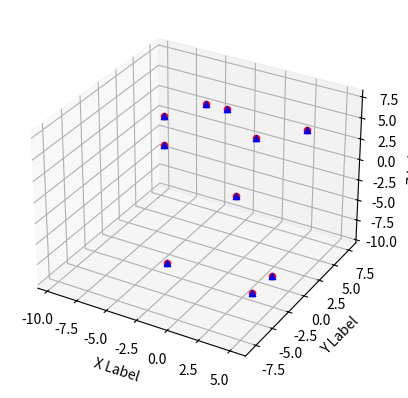
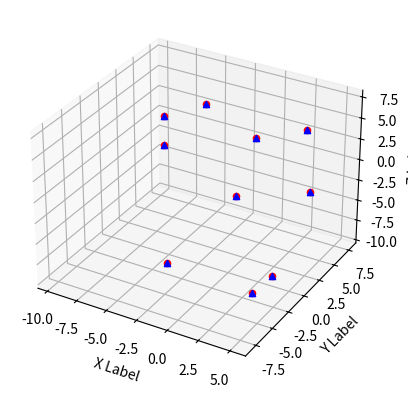
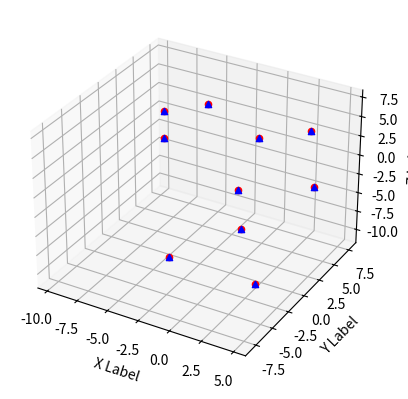
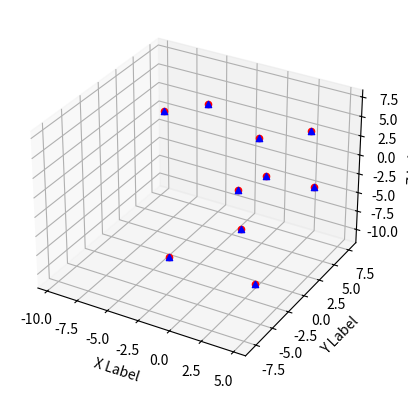
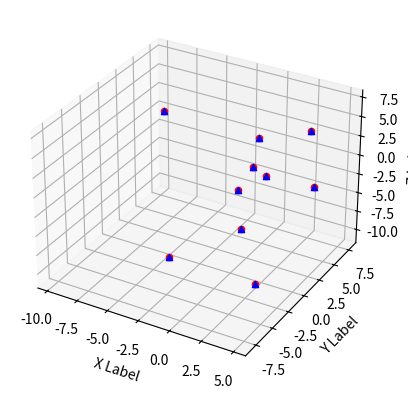
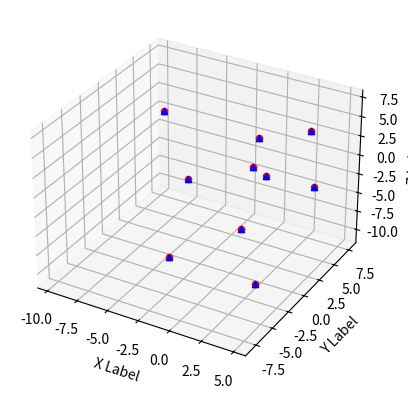
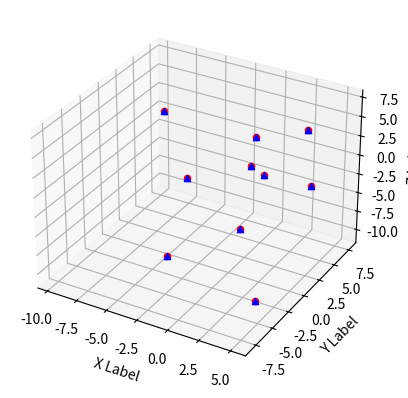
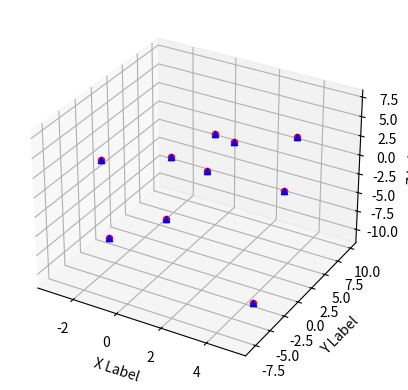
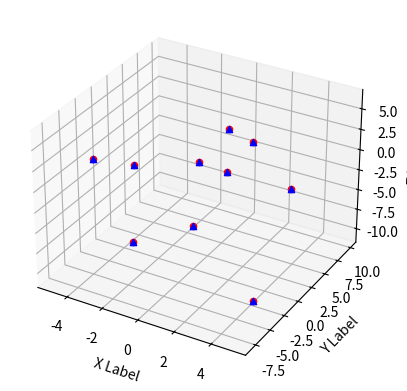
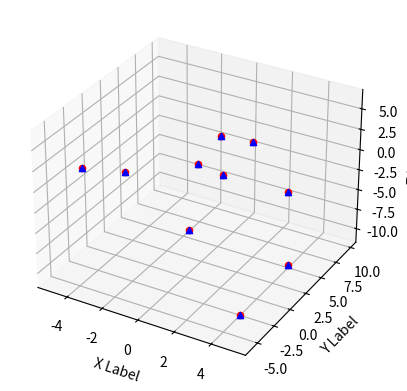
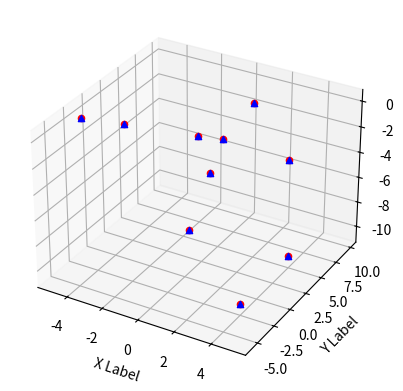
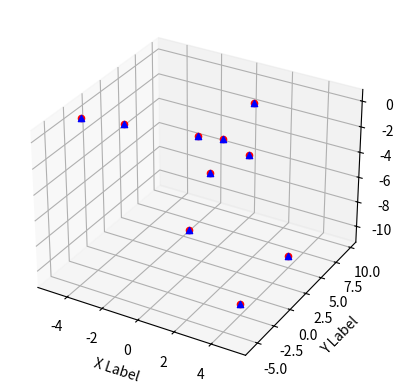
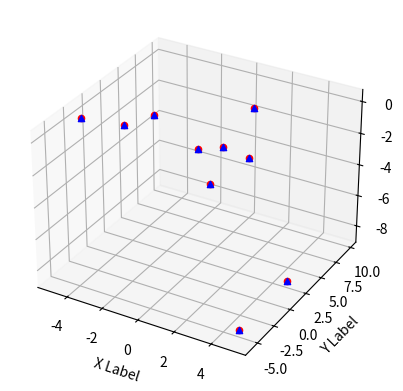
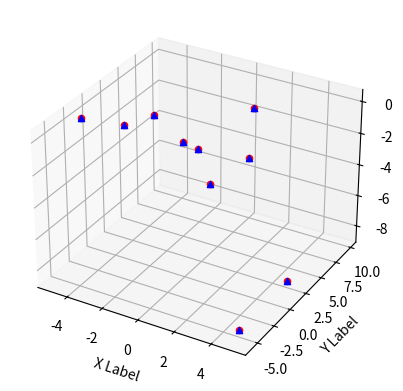
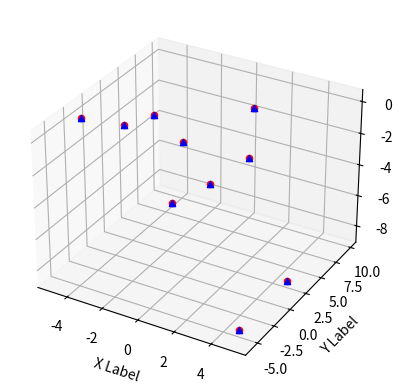
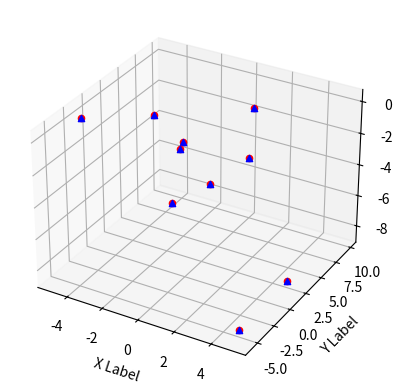

These charts were generated, in order, by the following Python code:
import random
import math  # cos() for Rastrigin
import copy  # array-copying convenience
import sys  # max float


from mpl_toolkits.mplot3d import Axes3D
import matplotlib.pyplot as plt
import numpy as np




def show_vector(vector):
    for i in range(len(vector)):
        if i % 8 == 0:  # 8 columns
            print("\n", end="")
        if vector[i] >= 0.0:
            print(' ', end="")
        print("%.4f" % vector[i], end="")  # 4 decimals
        print(" ", end="")
    print("\n")


#Berechnung der Abweichung reduziert auf eine Dimension
#f(xi) = 10*1(Anzahl Dimensionen) + ((xi*xi)-(10*cos(2*pi*xi)))
#f(xi) = err
def error(position):
    err = 0.0
    for i in range(len(position)):
        xi = position[i]
        err += (xi * xi) - (10 * math.cos(2 * math.pi * xi)) + 10
    return err

#Defintion eines Partikels
#Jeder Partikel kann sich an seine beste Position bzw. Abweichung erinnern
class Particle:
    def __init__(self, dim, minxyz, maxxyz):
        self.rnd = random.Random()
        self.position = [0.0 for i in range(dim)]
        self.velocity = [0.0 for i in range(dim)]
        self.best_part_pos = [0.0 for i in range(dim)]

        for i in range(dim):
            self.position[i] = ((maxxyz - minxyz) *
                                self.rnd.random() + minxyz)
            self.velocity[i] = ((maxxyz - minxyz) *
                                self.rnd.random() + minxyz)

        self.error = error(self.position)
        self.best_part_pos = copy.copy(self.position)
        self.best_part_err = self.error

def Solve(max_epochs, n, dim, minx, maxx):

    # Erschaffen von n Partikeln
    swarm = [Particle(dim, minx, maxx) for i in range(n)]
    best_swarm_pos = [0.0 for i in range(dim)]
    best_swarm_err = sys.float_info.max
    for i in range(n):  # check each particle
        if swarm[i].error < best_swarm_err:
            best_swarm_err = swarm[i].error
            best_swarm_pos = copy.copy(swarm[i].position)

    epoch = 0
    w = 0.729  # inertia
    c1 = 1.49445  # cognitive (particle)
    c2 = 1.49445  # social (swarm)

    while epoch < max_epochs:
        # Prüfung jedes Partikels
        for i in range(n):
            # Berechne neue Velocity für jeden Partikel bisher [0,0,0]
            for k in range(dim):
                r1 = random.random()
                r2 = random.random()
                #siehe Buch Advances in Swarm Intelligence Seite 41
                #velocity = w * velocity + c1 * r1 * (beste Partikelposition - derzeitige Partikelposition) + c2 * r2* (beste Schwarmposition - dezeitige Partikelposition)
                swarm[i].velocity[k] = ((w * swarm[i].velocity[k]) +
                                        (c1 * r1 * (swarm[i].best_part_pos[k] -
                                                    swarm[i].position[k])) +
                                        (c2 * r2 * (best_swarm_pos[k] -
                                                    swarm[i].position[k])))
                #Eingrenzung der Velocity für jeden Partikel auf den maximalen Funktionsraum
                if swarm[i].velocity[k] < minx:
                    swarm[i].velocity[k] = minx
                elif swarm[i].velocity[k] > maxx:
                    swarm[i].velocity[k] = maxx

            # Berechnung der neuen Position eines Partikels mit der neuen Velocity
            for k in range(dim):
                swarm[i].position[k] += swarm[i].velocity[k]

            # is new position a new best for the particle?
            if swarm[i].error < swarm[i].best_part_err:
                swarm[i].best_part_err = swarm[i].error
                swarm[i].best_part_pos = copy.copy(swarm[i].position)

            # is new position a new best overall?
            if swarm[i].error < best_swarm_err:
                best_swarm_err = swarm[i].error
                best_swarm_pos = copy.copy(swarm[i].position)

            fig = plt.figure()
            ax = fig.add_subplot(111, projection='3d')

            # For each set of style and range settings, plot n random points in the box
            # defined by x in [23, 32], y in [0, 100], z in [zlow, zhigh].
            for c, m, zlow, zhigh in [('r', 'o', -10, 10), ('b', '^', -10, 10)]:
                for i in range(n):
                    xs = swarm[i].position[0]
                    ys = swarm[i].position[1]
                    zs = swarm[i].position[2]
                    ax.scatter(xs, ys, zs, c=c, marker=m)

                    ax.set_xlabel('X Label')
                    ax.set_ylabel('Y Label')
                    ax.set_zlabel('Z Label')

                plt.show()

        epoch += 1

    return best_swarm_pos

print("\nBegin particle swarm optimization using Python demo\n")
dim = 3
print("Goal is to solve Rastrigin's function in " + str(dim) + " variables")
print("Function has known min = 0.0 at (", end="")
for i in range(dim-1):
  print("0, ", end="")
print("0)")

num_particles = 10
max_epochs = 3

print("Setting num_particles = " + str(num_particles))
print("Setting max_epochs    = " + str(max_epochs))
print("\nStarting PSO algorithm\n")

best_position = Solve(max_epochs, num_particles,
 dim, -10.0, 10.0)

print("\nPSO completed\n")
print("\nBest solution found:")

show_vector(best_position)
err = error(best_position)

print("Error of best solution = %.6f" % err)
print("\nEnd particle swarm demo\n")